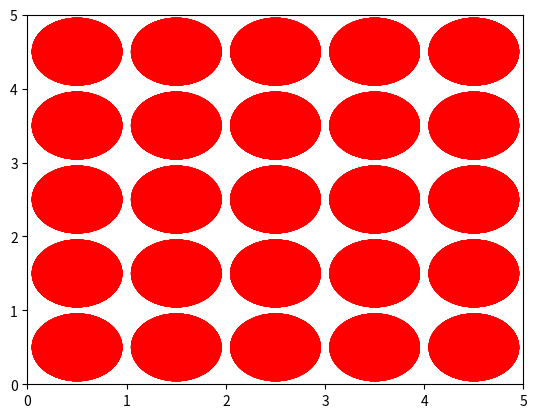

Recreate this plot in Python.
import numpy as np
import random as rd
from time import sleep
import matplotlib.pyplot as plt



class grid:
    def __init__(self, n, p):
        self.n = n
        self.p = p
        self.mat = np.zeros((n, p))
        self.col = ['red', 'green']

    def initialization(self, matrix):
        if matrix.shape() == [self.n, self.p]:
            self.mat = np.copy(matrix)

    def setCell(self, i, j):
        """Useful to init the grid"""
        if (0 <= i < self.n and 0 <= j < self.p):
            self.mat[i, j] = 1

    def setRandom(self):
        for i in range(self.n):
            for j in range(self.p):
                if (rd.random() > 0.6):
                    self.mat[i, j] = 1

    def setState(self, i, j, mat):
        """Considering a position in the grid
           Update the position"""
        cases = [(1, 1), (-1, -1), (1, -1), (-1, 1), (1, 0), (0, 1), (-1, 0), (0, -1)]
        livingCell = 0
        if (0 <= i < self.n and 0 <= j < self.p):
            for case in cases:
                try:
                    livingCell += mat[i + case[0], j + case[1]]
                except:
                    pass 
            if (livingCell > 3 or livingCell < 2):
                self.mat[i, j] = 0
            elif (mat[i, j] == 0 and livingCell == 3):
                self.mat[i, j] = 1
    


    def oneStep(self):
        mat = self.mat.copy()
        for i in range(self.n):
            for j in range(self.p):
                self.setState(i, j, mat)
    
    def printGrid(self, ax):
        for i in range(self.n):
            for j in  range(self.p):
                a_circle = plt.Circle((i + 0.5, j + 0.5), .45, color = self.col[int(self.mat[i, j])])
                ax.add_artist(a_circle)


    def showGame(self, time):

        fig, ax = plt.subplots()
        ax.set(xlim=(0, self.n), ylim = (0, self.p))
        self.printGrid(ax)
        for _ in range(time):
            plt.pause(0.5)
            self.oneStep()
            self.printGrid(ax)


    def game(self, time):
        for _ in range(time):
            self.oneStep()
            print(self.mat)



test = grid(5, 5)

test.setRandom()
test.showGame(10)